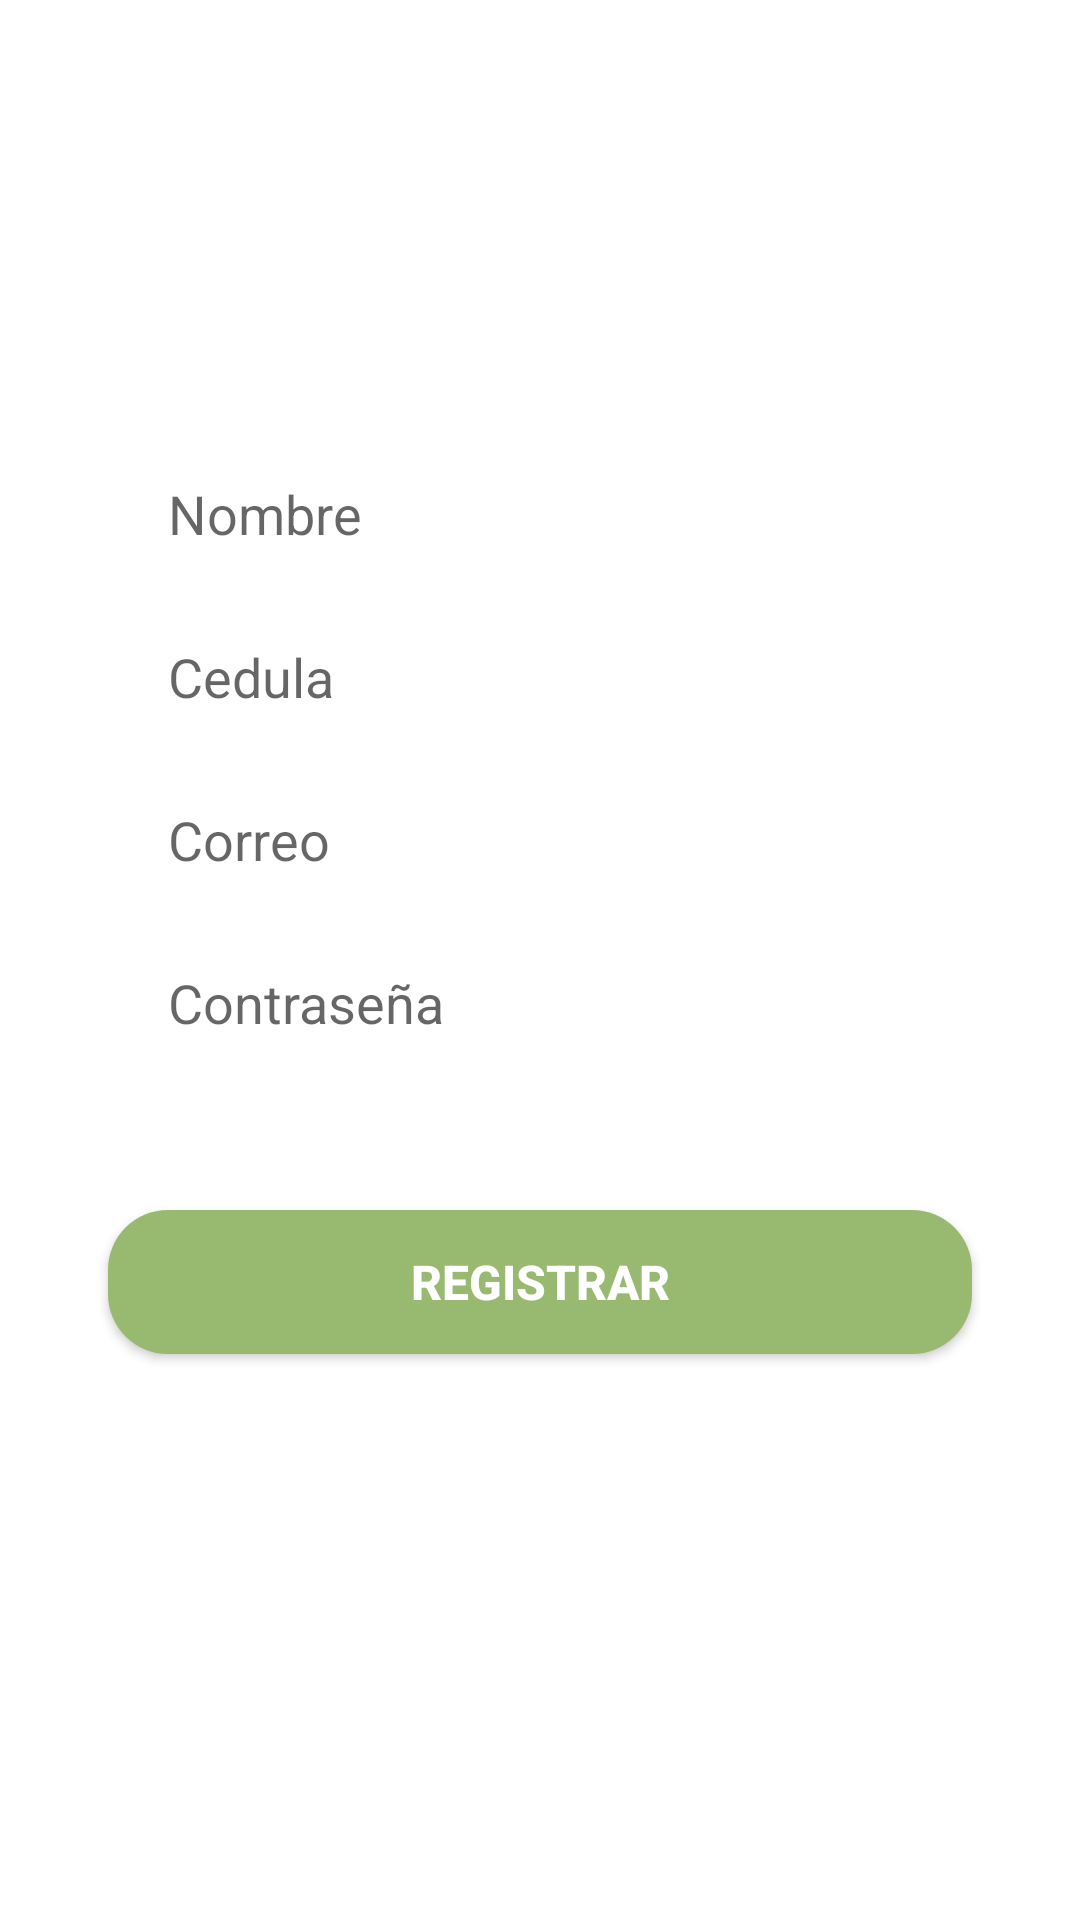

This screen was rendered from an Android layout file. Write that file and the resources it references.
<!-- AndroidManifest.xml: application theme Theme.Tesis -->
<!-- res/layout/fragment_signup.xml -->
<?xml version="1.0" encoding="utf-8"?>
<androidx.constraintlayout.widget.ConstraintLayout xmlns:android="http://schemas.android.com/apk/res/android"
    xmlns:app="http://schemas.android.com/apk/res-auto"
    android:layout_width="match_parent"
    android:layout_height="match_parent">

    <EditText
        android:id="@+id/rg_nombre"
        android:layout_width="0dp"
        android:layout_height="wrap_content"
        android:background="@drawable/edittxt"
        android:hint="Nombre"
        android:paddingLeft="20dp"
        android:paddingTop="10dp"
        android:paddingBottom="10dp"
        android:inputType="text"
        app:layout_constraintBottom_toBottomOf="parent"
        app:layout_constraintEnd_toEndOf="parent"
        app:layout_constraintHorizontal_bias=".5"
        app:layout_constraintVertical_bias=".25"
        app:layout_constraintStart_toStartOf="parent"
        app:layout_constraintTop_toTopOf="parent"
        app:layout_constraintWidth_percent=".8" />
    <EditText
        android:id="@+id/rg_cedula"
        android:layout_width="0dp"
        android:layout_height="wrap_content"
        android:layout_margin="10dp"
        android:background="@drawable/edittxt"
        android:hint="Cedula"
        android:inputType="number"
        android:paddingLeft="20dp"
        android:paddingTop="10dp"
        android:paddingBottom="10dp"
        app:layout_constraintBottom_toBottomOf="parent"
        app:layout_constraintEnd_toEndOf="parent"
        app:layout_constraintHorizontal_bias=".5"
        app:layout_constraintVertical_bias="0"
        app:layout_constraintStart_toStartOf="parent"
        app:layout_constraintTop_toBottomOf="@id/rg_nombre"
        app:layout_constraintWidth_percent=".8" />
    <EditText
        android:id="@+id/rg_correo"
        android:layout_width="0dp"
        android:layout_height="wrap_content"
        android:layout_margin="10dp"
        android:background="@drawable/edittxt"
        android:hint="Correo"
        android:inputType="textEmailAddress"
        android:paddingLeft="20dp"
        android:paddingTop="10dp"
        android:paddingBottom="10dp"
        app:layout_constraintBottom_toBottomOf="parent"
        app:layout_constraintEnd_toEndOf="parent"
        app:layout_constraintHorizontal_bias=".5"
        app:layout_constraintVertical_bias="0"
        app:layout_constraintStart_toStartOf="parent"
        app:layout_constraintTop_toBottomOf="@id/rg_cedula"
        app:layout_constraintWidth_percent=".8" />
    <EditText
        android:id="@+id/rg_password"
        android:layout_width="0dp"
        android:layout_height="wrap_content"
        android:layout_margin="10dp"
        android:background="@drawable/edittxt"
        android:hint="Contraseña"
        android:inputType="textPassword"
        android:paddingLeft="20dp"
        android:paddingTop="10dp"
        android:paddingBottom="10dp"
        app:layout_constraintBottom_toBottomOf="parent"
        app:layout_constraintEnd_toEndOf="parent"
        app:layout_constraintHorizontal_bias=".5"
        app:layout_constraintVertical_bias="0"
        app:layout_constraintStart_toStartOf="parent"
        app:layout_constraintTop_toBottomOf="@id/rg_correo"
        app:layout_constraintWidth_percent=".8" />


    <Button
        android:id="@+id/registrar"
        android:layout_width="0dp"
        android:layout_height="wrap_content"
        android:background="@drawable/buttons"
        android:text="REGISTRAR"
        android:textColor="@color/white"
        android:textSize="16dp"
        android:textStyle="bold"
        app:layout_constraintBottom_toBottomOf="parent"
        app:layout_constraintEnd_toEndOf="parent"
        app:layout_constraintStart_toStartOf="parent"
        app:layout_constraintTop_toBottomOf="@+id/rg_password"
        app:layout_constraintVertical_bias=".2"
        app:layout_constraintWidth_percent=".8" />


</androidx.constraintlayout.widget.ConstraintLayout>
<!-- resources referenced by this layout -->
<resources>
  <color name="white">#FFFFFFFF</color>
  <!-- drawable buttons (drawable) -->
  <?xml version="1.0" encoding="utf-8"?>
  <shape xmlns:android="http://schemas.android.com/apk/res/android">
  
      <corners android:radius="20dp" />
  
      <solid android:color="#98BA70" />
  
  </shape>
  <style name="Theme.Tesis" parent="Theme.MaterialComponents.Light.NoActionBar">
          
          <item name="colorPrimary">@color/purple_500</item>
          <item name="colorPrimaryVariant">@color/purple_700</item>
          <item name="colorOnPrimary">@color/white</item>
          
          <item name="colorSecondary">@color/teal_200</item>
          <item name="colorSecondaryVariant">@color/teal_700</item>
          <item name="colorOnSecondary">@color/black</item>
          
          <item name="android:statusBarColor" tools:targetApi="l">?attr/colorPrimaryVariant</item>
          
      </style>
  <color name="purple_500">#FF6200EE</color>
  <color name="purple_700">#FF3700B3</color>
  <color name="teal_200">#FF03DAC5</color>
  <color name="teal_700">#FF018786</color>
  <color name="black">#FF000000</color>
</resources>
